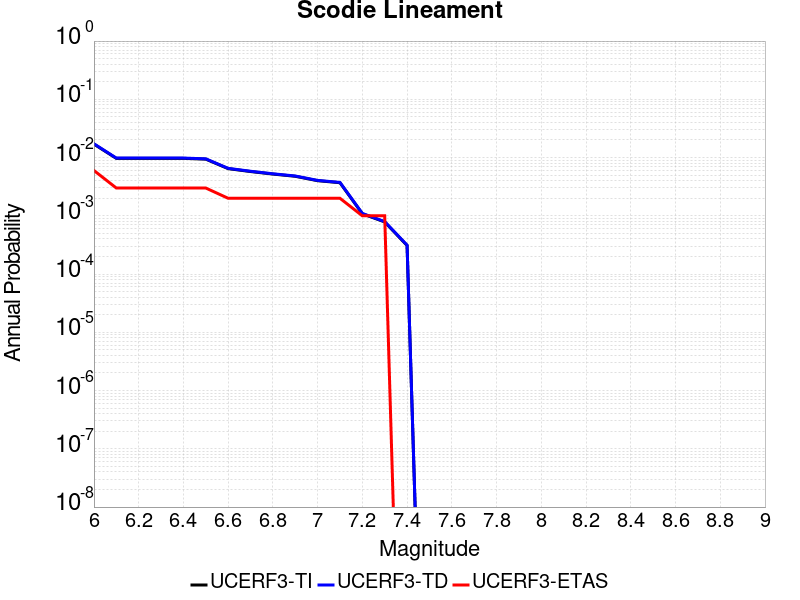

The data file committed next to this chart (first rows):
Magnitude, UCERF3-TI Prob, UCERF3-TD Prob, UCERF3-ETAS Prob
6.0, 0.01703, 0.01723, 0.006
6.1, 0.009691, 0.009806, 0.003
6.2, 0.009691, 0.009806, 0.003
6.3, 0.009691, 0.009806, 0.003
6.4, 0.009691, 0.009806, 0.003
6.5, 0.009403, 0.009515, 0.003
6.6, 0.006457, 0.00653, 0.002
6.7, 0.005755, 0.005821, 0.002
6.8, 0.005208, 0.005267, 0.002
6.9, 0.004772, 0.004827, 0.002
7.0, 0.004009, 0.004056, 0.002
7.1, 0.0037, 0.003744, 0.002
7.2, 0.001085, 0.001099, 0.001
7.3, 7.848845E-4, 7.952888E-4, 0.001
7.4, 3.0955195E-4, 3.137598E-4, 0.0
